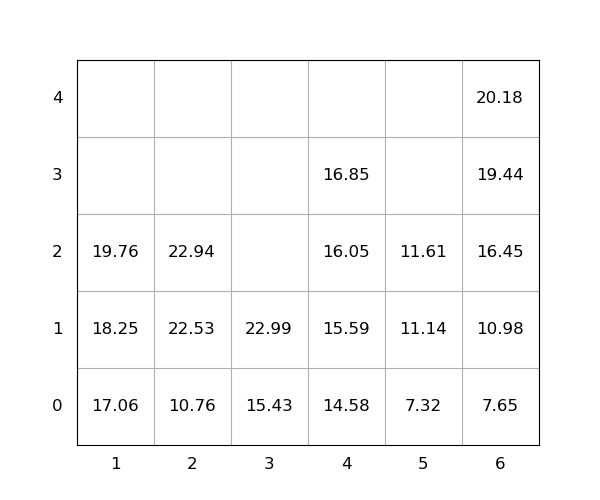

The table this chart was drawn from, first rows:
idx, loc_x, loc_y, loc_z, weight, group, score, seq, reloc, size(ft)
1, 3, 0, 0, 15.43, 0, 15.43, 0, 0, 20
2, 4, 0, 0, 14.58, 0, 14.58, 0, 0, 20
3, 1, 0, 0, 17.06, 0, 17.06, 0, 0, 20
4, 1, 0, 1, 18.25, 0, 18.25, 1, 0, 20
5, 2, 0, 0, 10.76, 0, 10.76, 2, 0, 20
6, 6, 0, 0, 7.65, 0, 7.65, 3, 0, 20
7, 3, 0, 1, 22.99, 0, 22.99, 4, 0, 20
8, 6, 0, 1, 10.98, 0, 10.98, 5, 0, 20
9, 4, 0, 1, 15.59, 0, 15.59, 6, 0, 20
10, 4, 0, 2, 16.05, 0, 16.05, 7, 0, 20
11, 6, 0, 2, 16.45, 0, 16.45, 8, 0, 20
12, 6, 0, 3, 19.44, 0, 19.44, 9, 0, 20
13, 5, 0, 0, 7.32, 0, 7.32, 10, 0, 20
14, 6, 0, 4, 20.18, 0, 20.18, 11, 0, 20
15, 2, 0, 1, 22.53, 0, 22.53, 12, 0, 20
16, 5, 0, 1, 11.14, 0, 11.14, 13, 0, 20
17, 4, 0, 3, 16.85, 0, 16.85, 14, 0, 20
18, 1, 0, 2, 19.76, 0, 19.76, 15, 0, 20
19, 2, 0, 2, 22.94, 0, 22.94, 16, 0, 20
20, 5, 0, 2, 11.61, 0, 11.61, 17, 0, 20
